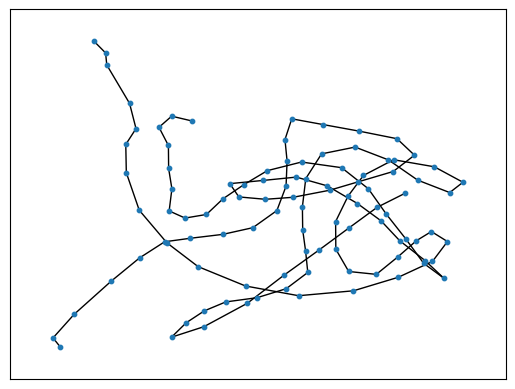

Write the Python code that produced this figure.
__author__ = 'panda'
import networkx as nx
import matplotlib.pyplot as plt

G = nx.DiGraph()
for i in range(100):
    if i < 100:
        G.add_edge(i,i+2)
    else:
        G.add_edge(i+1,0)
nx.draw_networkx(G, pos=nx.spring_layout(G), arrows=False, node_size = 10, with_labels=False)
plt.savefig("D:\\G.png")
